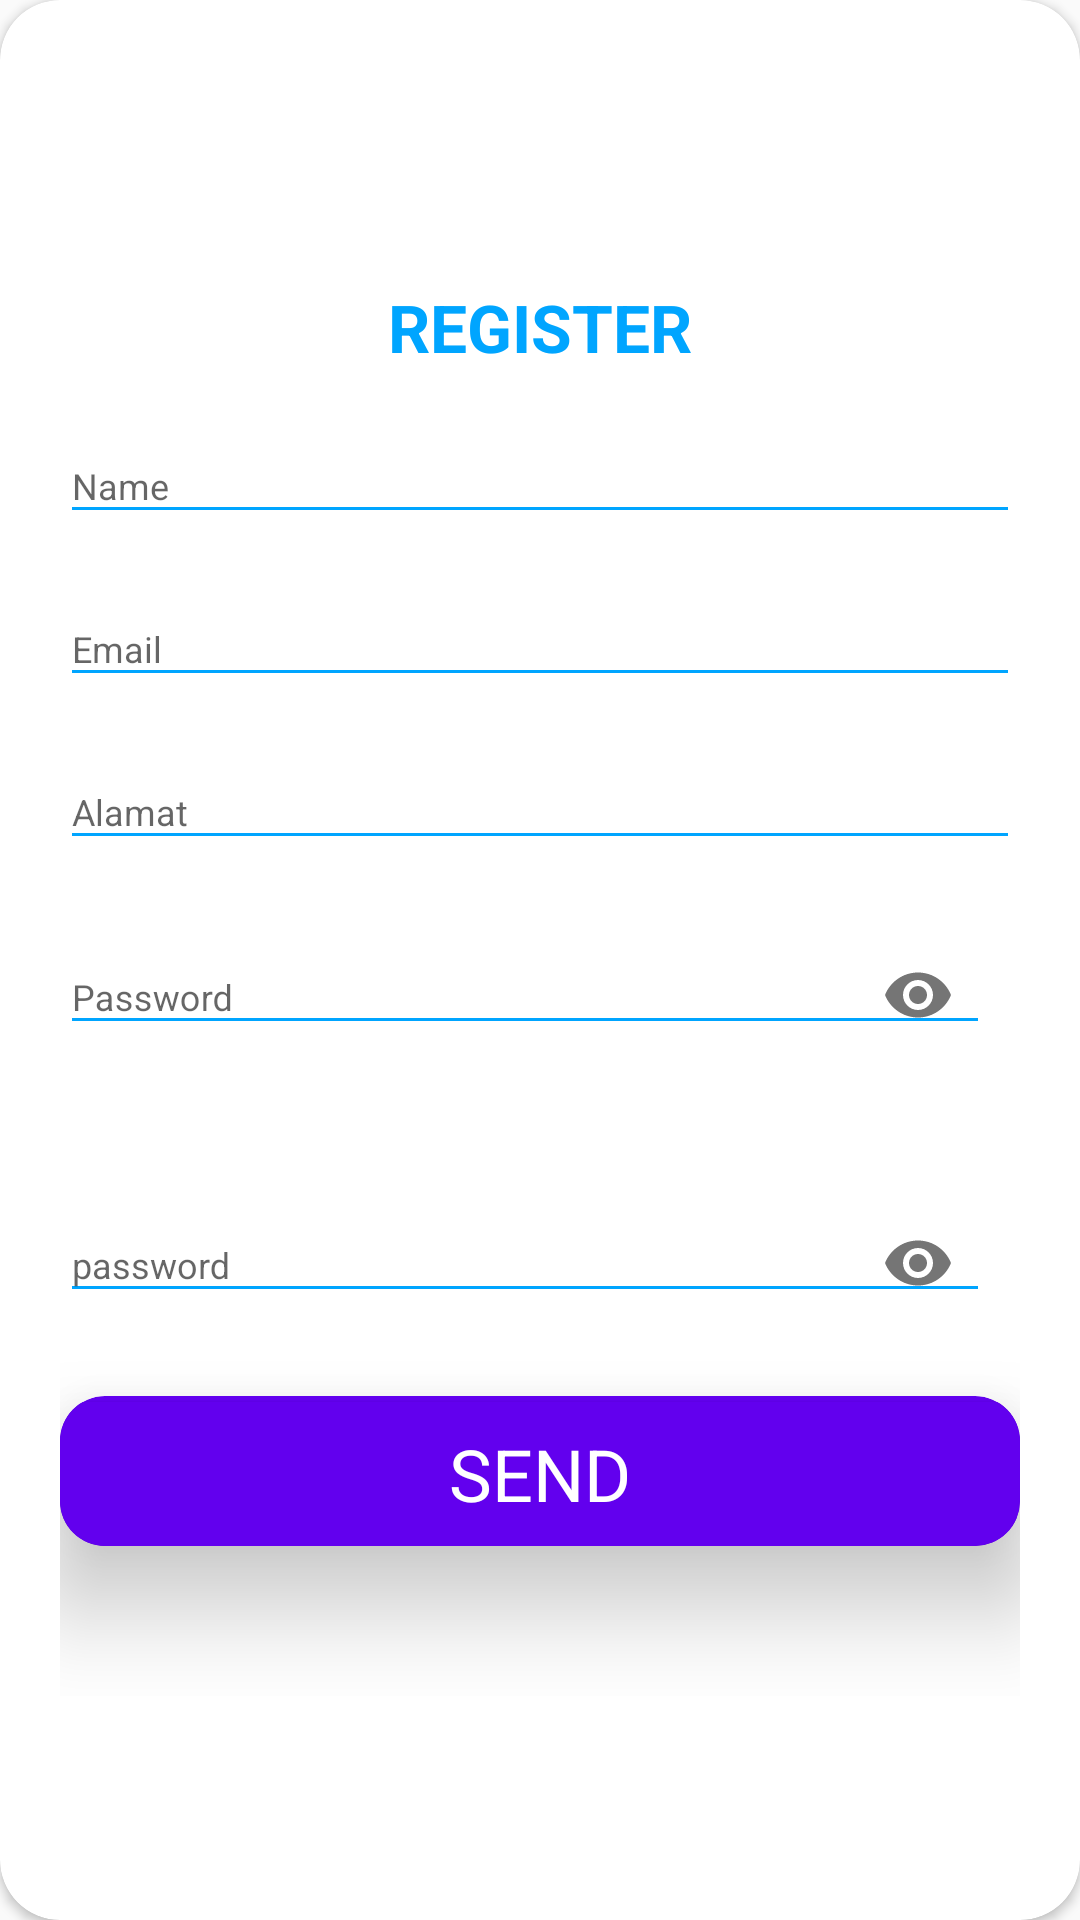

Layout XML and referenced resources for this Android screen:
<!-- AndroidManifest.xml: application theme AppTheme -->
<!-- res/layout/layout_register.xml -->
<?xml version="1.0" encoding="utf-8"?>
<androidx.cardview.widget.CardView
    xmlns:android="http://schemas.android.com/apk/res/android"
    xmlns:app="http://schemas.android.com/apk/res-auto"
    style="@style/loginCard"
    app:cardCornerRadius="@dimen/loginCardRadius"
    android:elevation="5dp"
    android:layout_gravity="center"
    android:layout_marginTop="@dimen/loginViewsMargin"
    android:layout_marginBottom="@dimen/loginViewsMargin"
    android:background="@color/whiteCardColor">

    <LinearLayout
        style="@style/linearParent"
        android:layout_gravity="center"
        android:padding="@dimen/loginViewsMargin">

        <TextView
            style="@style/headerTextPrimary"
            android:text="@string/register"
            android:layout_marginTop="@dimen/loginViewsMargin"/>

        <com.google.android.material.textfield.TextInputLayout
            style="@style/parent"

            android:layout_marginTop="@dimen/signup_text_margin_top">
            <EditText
                android:id="@+id/et_insert_nama"
                style="@style/modifiedEditText"
                android:inputType="text"
                android:maxLines="1"
                android:hint="Name"/>
        </com.google.android.material.textfield.TextInputLayout>

        <com.google.android.material.textfield.TextInputLayout
            android:visibility="gone"
            style="@style/parent"
            android:layout_marginTop="@dimen/signup_text_margin_top">
            <EditText
                android:id="@+id/mobilephone_reg"
                style="@style/modifiedEditText"
                android:inputType="text"
                android:maxLines="1"
                android:hint="Mobile Number"/>
        </com.google.android.material.textfield.TextInputLayout>

        <com.google.android.material.textfield.TextInputLayout
            style="@style/parent"
            android:layout_marginTop="@dimen/signup_text_margin_top">
            <EditText
                android:id="@+id/et_insert_email"
                style="@style/modifiedEditText"
                android:inputType="textEmailAddress"
                android:maxLines="1"
                android:hint="@string/login_email_hint"/>
        </com.google.android.material.textfield.TextInputLayout>
        <com.google.android.material.textfield.TextInputLayout
            style="@style/parent"
            android:layout_marginTop="@dimen/signup_text_margin_top">
            <EditText
                android:id="@+id/et_insert_alamat"
                style="@style/modifiedEditText"
                android:inputType="textEmailAddress"
                android:maxLines="1"
                android:hint="@string/alamat_hint"/>
        </com.google.android.material.textfield.TextInputLayout>

        <com.google.android.material.textfield.TextInputLayout
            style="@style/parent"
            app:errorEnabled="true"
            app:passwordToggleEnabled="true"
            android:paddingEnd="10dp"
            android:layout_marginTop="@dimen/signup_text_margin_top">

            <EditText
                android:id="@+id/et_insert_password"
                style="@style/modifiedEditText"
                android:hint="@string/login_password_hint"
                android:inputType="textPassword"
                android:maxLines="1" />
        </com.google.android.material.textfield.TextInputLayout>
        <com.google.android.material.textfield.TextInputLayout
            style="@style/parent"
            app:errorEnabled="true"
            app:passwordToggleEnabled="true"
            android:paddingEnd="10dp"
            android:layout_marginTop="@dimen/signup_text_margin_top">
            <EditText
                android:id="@+id/et_insert_password_retype"
                style="@style/modifiedEditText"
                android:hint="@string/reg_password_hint"
                android:maxLines="1"
                android:inputType="textPassword"/>
        </com.google.android.material.textfield.TextInputLayout>

        <TextView
            style="@style/parent"
            android:textAlignment="center"
            android:textStyle="bold"
            android:textColor="@color/primaryTextColor"
            android:text="@string/signup_login_hint"
            android:layout_marginTop="@dimen/loginViewsMargin"
            android:visibility="gone"/>
        <androidx.cardview.widget.CardView
            android:layout_width="match_parent"
            android:layout_height="50dp"
            app:layout_constraintEnd_toEndOf="parent"
            app:layout_constraintStart_toStartOf="parent"
            app:layout_constraintBottom_toBottomOf="parent"
            app:cardCornerRadius="15dp"
            app:cardElevation="20dp"
            android:id="@+id/btnLogin"
            android:clickable="true"
            android:foreground="?android:attr/selectableItemBackground"
            app:cardBackgroundColor="@color/colorPrimary"
            android:layout_marginBottom="50dp">
            <androidx.constraintlayout.widget.ConstraintLayout
                android:layout_width="match_parent"
                android:layout_height="match_parent">

                <Button
                    android:onClick="confirmInput"
                    android:text="SEND"
                    android:layout_width="match_parent"
                    android:layout_height="wrap_content"
                    app:layout_constraintTop_toTopOf="parent"
                    app:layout_constraintStart_toStartOf="parent"
                    app:layout_constraintEnd_toEndOf="parent"
                    android:id="@+id/textView_insert"
                    app:layout_constraintBottom_toBottomOf="parent"
                    app:fontFamily="sans-serif"
                    android:fontFamily="@font/ubunturegular"
                    android:textColor="@android:color/background_light"
                    android:textSize="24sp"
                    android:background="@color/colorPrimary"
                    app:layout_constraintVertical_bias="1.0"/>
            </androidx.constraintlayout.widget.ConstraintLayout>
        </androidx.cardview.widget.CardView>
    </LinearLayout>
</androidx.cardview.widget.CardView>
<!-- resources referenced by this layout -->
<resources>
  <color name="colorPrimary">#6200EE</color>
  <color name="primaryTextColor">#00a5ff</color>
  <color name="whiteCardColor">#fff</color>
  <dimen name="loginCardRadius">20dp</dimen>
  <dimen name="loginViewsMargin">20dp</dimen>
  <dimen name="signup_text_margin_top">10dp</dimen>
  <string name="alamat_hint">Alamat</string>
  <string name="login_email_hint">Email</string>
  <string name="login_password_hint">Password</string>
  <string name="reg_password_hint">password</string>
  <string name="register">REGISTER</string>
  <string name="signup_login_hint">Already have an account? Sign In</string>
  <style name="headerTextPrimary" parent="headerText">
          <item name="android:textColor">@color/primaryTextColor</item>
      </style>
  <style name="linearParent" parent="parent">
          <item name="android:orientation">vertical</item>
      </style>
  <style name="loginCard" parent="parent" />
  <style name="modifiedEditText" parent="parent">
          <item name="android:textSize">@dimen/newsMoreTextSize</item>
          <item name="android:backgroundTint">@color/primaryTextColor</item>
      </style>
  <style name="parent">
          <item name="android:layout_width">match_parent</item>
          <item name="android:layout_height">wrap_content</item>
      </style>
  <style name="AppTheme" parent="Theme.AppCompat.Light.DarkActionBar">
          
          <item name="colorPrimary">@color/colorPrimary</item>
          <item name="colorPrimaryDark">@color/colorPrimaryDark</item>
          <item name="colorAccent">@color/colorAccent</item>
      </style>
  <style name="headerText" parent="parent">
          <item name="android:textSize">@dimen/headerTextSize</item>
          <item name="android:textAlignment">center</item>
          <item name="android:textColor">@color/whiteTextColor</item>
          <item name="android:textStyle">bold</item>
      </style>
  <dimen name="newsMoreTextSize">12sp</dimen>
  <color name="colorPrimaryDark">#3700B3</color>
  <color name="colorAccent">#03DAC5</color>
  <dimen name="headerTextSize">22sp</dimen>
  <color name="whiteTextColor">#fff</color>
</resources>
